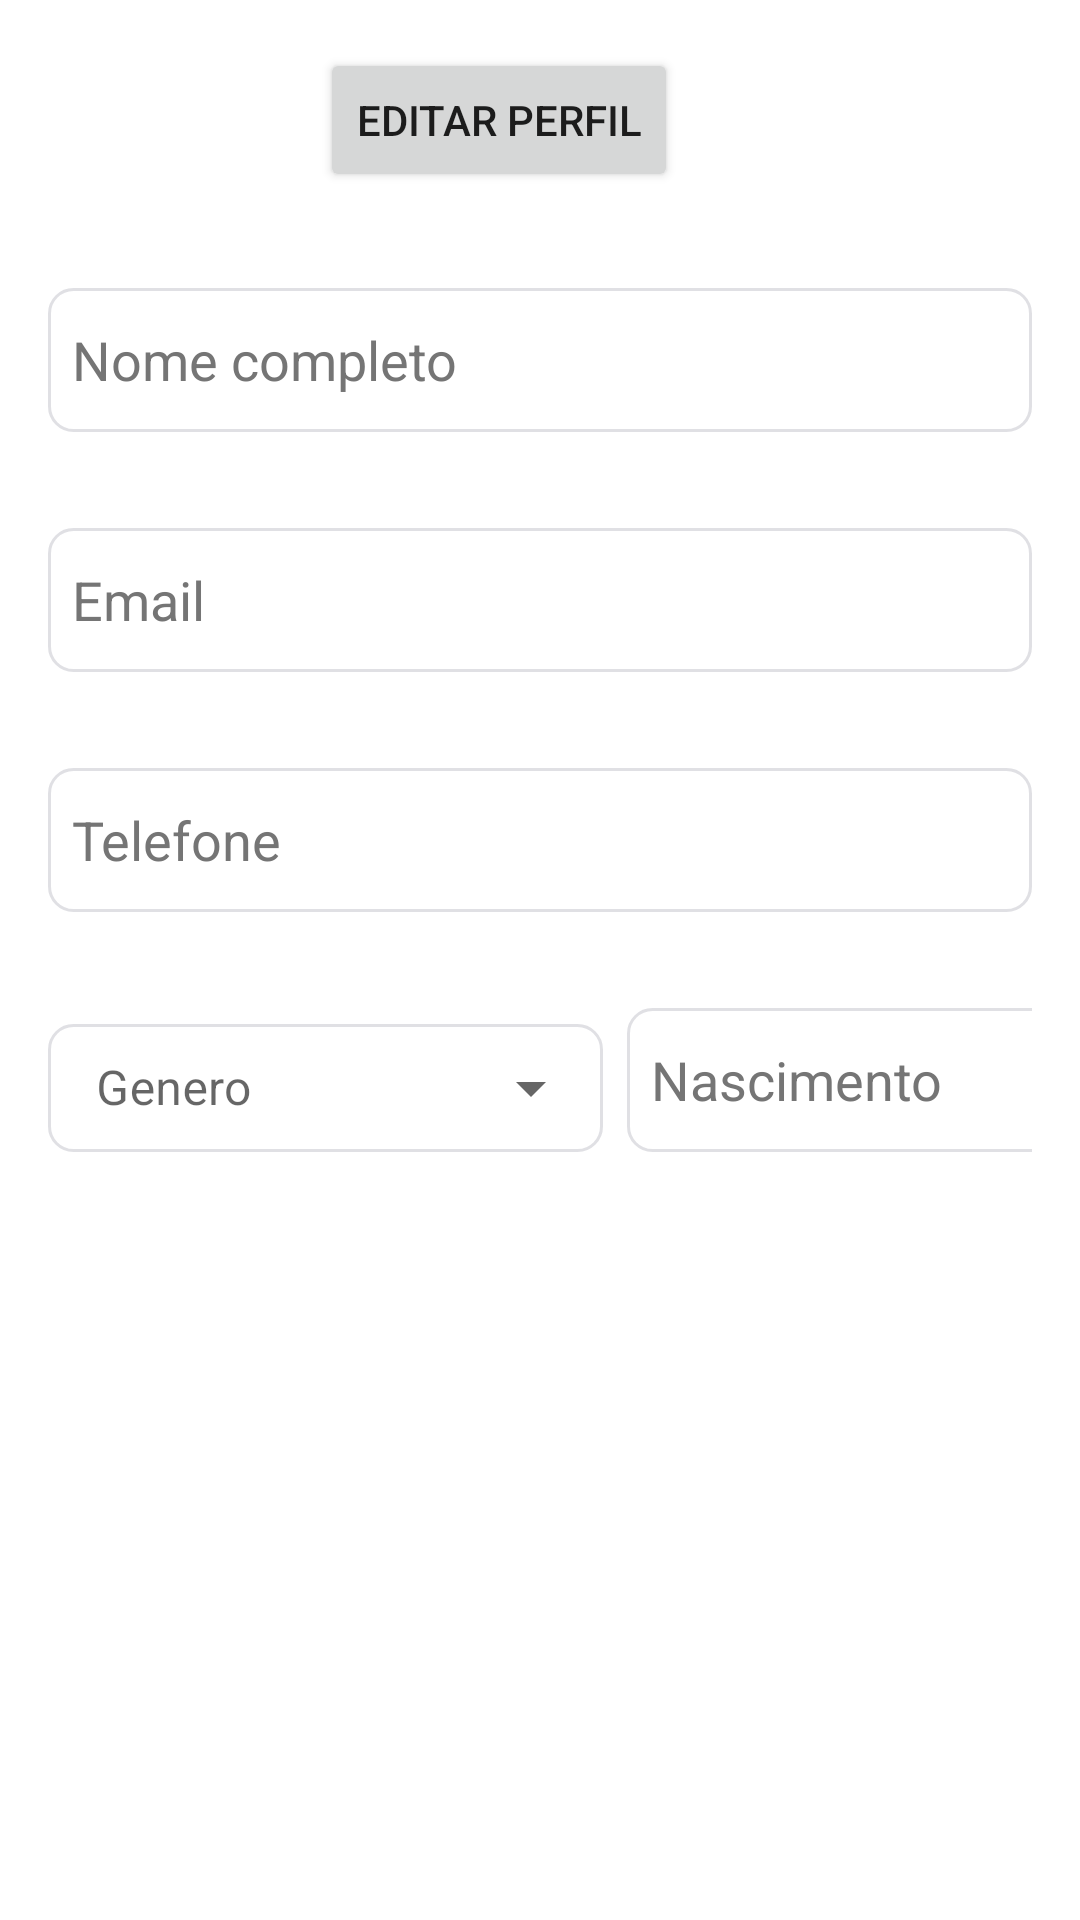

Reconstruct the res/layout file that produces this screen, plus the resources it refers to.
<!-- AndroidManifest.xml: application theme Theme.FiapMyClass -->
<!-- res/layout/fragment_profile.xml -->
<?xml version="1.0" encoding="utf-8"?>
<androidx.constraintlayout.widget.ConstraintLayout xmlns:android="http://schemas.android.com/apk/res/android"
    xmlns:app="http://schemas.android.com/apk/res-auto"
    xmlns:tools="http://schemas.android.com/tools"
    android:layout_width="match_parent"
    android:layout_height="match_parent"
    android:padding="16dp"
    tools:context=".ui.profile.ProfileFragment">

    <Button
        android:id="@+id/btn_edit_profile"
        android:layout_width="wrap_content"
        android:layout_height="wrap_content"
        android:text="@string/edit_profile"
        app:layout_constraintEnd_toEndOf="parent"
        app:layout_constraintHorizontal_bias="0.434"
        app:layout_constraintStart_toStartOf="parent"
        app:layout_constraintTop_toTopOf="parent" />

    <EditText
        android:id="@+id/edt_full_name"
        android:layout_width="match_parent"
        android:layout_height="wrap_content"
        android:layout_marginTop="32dp"
        android:height="48dp"
        android:autofillHints=""
        android:background="@drawable/custom_input"
        android:drawablePadding="12dp"
        android:hint="@string/full_name"
        android:paddingStart="8dp"
        android:paddingEnd="8dp"
        android:textColorHint="#757575"
        app:layout_constraintTop_toBottomOf="@+id/btn_edit_profile"
        tools:layout_editor_absoluteX="47dp" />

    <EditText
        android:id="@+id/edt_email"
        android:layout_width="match_parent"
        android:layout_height="wrap_content"
        android:layout_marginTop="32dp"
        android:height="48dp"
        android:autofillHints=""
        android:background="@drawable/custom_input"
        android:drawablePadding="12dp"
        android:hint="@string/email"
        android:inputType="textEmailAddress"
        android:minHeight="48dp"
        android:paddingStart="8dp"
        android:paddingEnd="8dp"
        android:textColorHint="#757575"
        app:layout_constraintTop_toBottomOf="@+id/edt_full_name"
        tools:layout_editor_absoluteX="16dp" />

    <EditText
        android:id="@+id/edt_phone"
        android:layout_width="match_parent"
        android:layout_height="wrap_content"
        android:layout_marginTop="32dp"
        android:height="48dp"
        android:background="@drawable/custom_input"
        android:drawablePadding="12dp"
        android:hint="@string/phone"
        android:inputType="phone"
        android:minHeight="48dp"
        android:paddingStart="8dp"
        android:paddingEnd="8dp"
        android:textColorHint="#757575"
        app:layout_constraintTop_toBottomOf="@+id/edt_email"
        tools:layout_editor_absoluteX="16dp" />

    <com.google.android.material.textfield.TextInputLayout
        android:id="@+id/edt_gender"
        style="@style/Widget.MaterialComponents.TextInputLayout.OutlinedBox.ExposedDropdownMenu"
        android:layout_width="185dp"
        android:layout_height="48dp"
        android:hint="@string/gender"
        android:maxWidth="185dp"
        android:layout_marginTop="32dp"
        app:layout_constraintTop_toBottomOf="@+id/edt_phone"
        tools:ignore="MissingConstraints">

        <AutoCompleteTextView
            android:id="@+id/autoCompleteView"
            android:layout_width="match_parent"
            android:layout_height="match_parent"
            android:background="@drawable/custom_input"
            android:inputType="none"
            android:textColorHint="#757575"
            android:height="48dp"
            tools:ignore="TouchTargetSizeCheck" />
    </com.google.android.material.textfield.TextInputLayout>

    <EditText
        android:id="@+id/edt_birthdate"
        android:layout_width="172dp"
        android:layout_height="48dp"
        android:layout_marginStart="8dp"
        android:layout_marginTop="32dp"
        android:height="48dp"
        android:background="@drawable/custom_input"
        android:drawablePadding="12dp"
        android:hint="@string/birth_date"
        android:inputType="date"
        android:minHeight="48dp"
        android:paddingStart="8dp"
        android:paddingEnd="8dp"
        android:textColorHint="#757575"
        app:layout_constraintStart_toEndOf="@+id/edt_gender"
        app:layout_constraintTop_toBottomOf="@+id/edt_phone" />

</androidx.constraintlayout.widget.ConstraintLayout>
<!-- resources referenced by this layout -->
<resources>
  <!-- drawable custom_input (drawable) -->
  <?xml version="1.0" encoding="utf-8"?>
  <selector xmlns:android="http://schemas.android.com/apk/res/android">
  
      <item android:state_enabled="true" android:state_focused="true">
          <shape android:shape="rectangle">
              <solid android:color="@android:color/white" />
              <corners android:radius="8dp" />
              <stroke android:color="@color/blue_primary" android:width="1dp" />
          </shape>
      </item>
      <item android:state_enabled="true">
          <shape android:shape="rectangle">
              <solid android:color="@android:color/white" />
              <corners android:radius="8dp" />
              <stroke android:color="@color/dark_gray" android:width="1dp" />
          </shape>
      </item>
  </selector>
  <string name="birth_date">Nascimento</string>
  <string name="edit_profile">Editar perfil</string>
  <string name="email">Email</string>
  <string name="full_name">Nome completo</string>
  <string name="gender">Genero</string>
  <string name="phone">Telefone</string>
  <style name="Theme.FiapMyClass" parent="Theme.MaterialComponents.DayNight.DarkActionBar">
          
          <item name="colorPrimary">@color/blue_primary</item>
          <item name="colorPrimaryVariant">@color/purple_700</item>
          <item name="colorOnPrimary">@color/white</item>
          
          <item name="colorSecondary">@color/teal_200</item>
          <item name="colorSecondaryVariant">@color/teal_700</item>
          <item name="colorOnSecondary">@color/black</item>
          
          <item name="android:statusBarColor" tools:targetApi="l">?attr/colorPrimaryVariant</item>
          
      </style>
  <color name="blue_primary">#086BFF</color>
  <color name="dark_gray">#24242442</color>
  <color name="purple_700">#FF3700B3</color>
  <color name="white">#FFFFFFFF</color>
  <color name="teal_200">#FF03DAC5</color>
  <color name="teal_700">#FF018786</color>
  <color name="black">#FF000000</color>
</resources>
